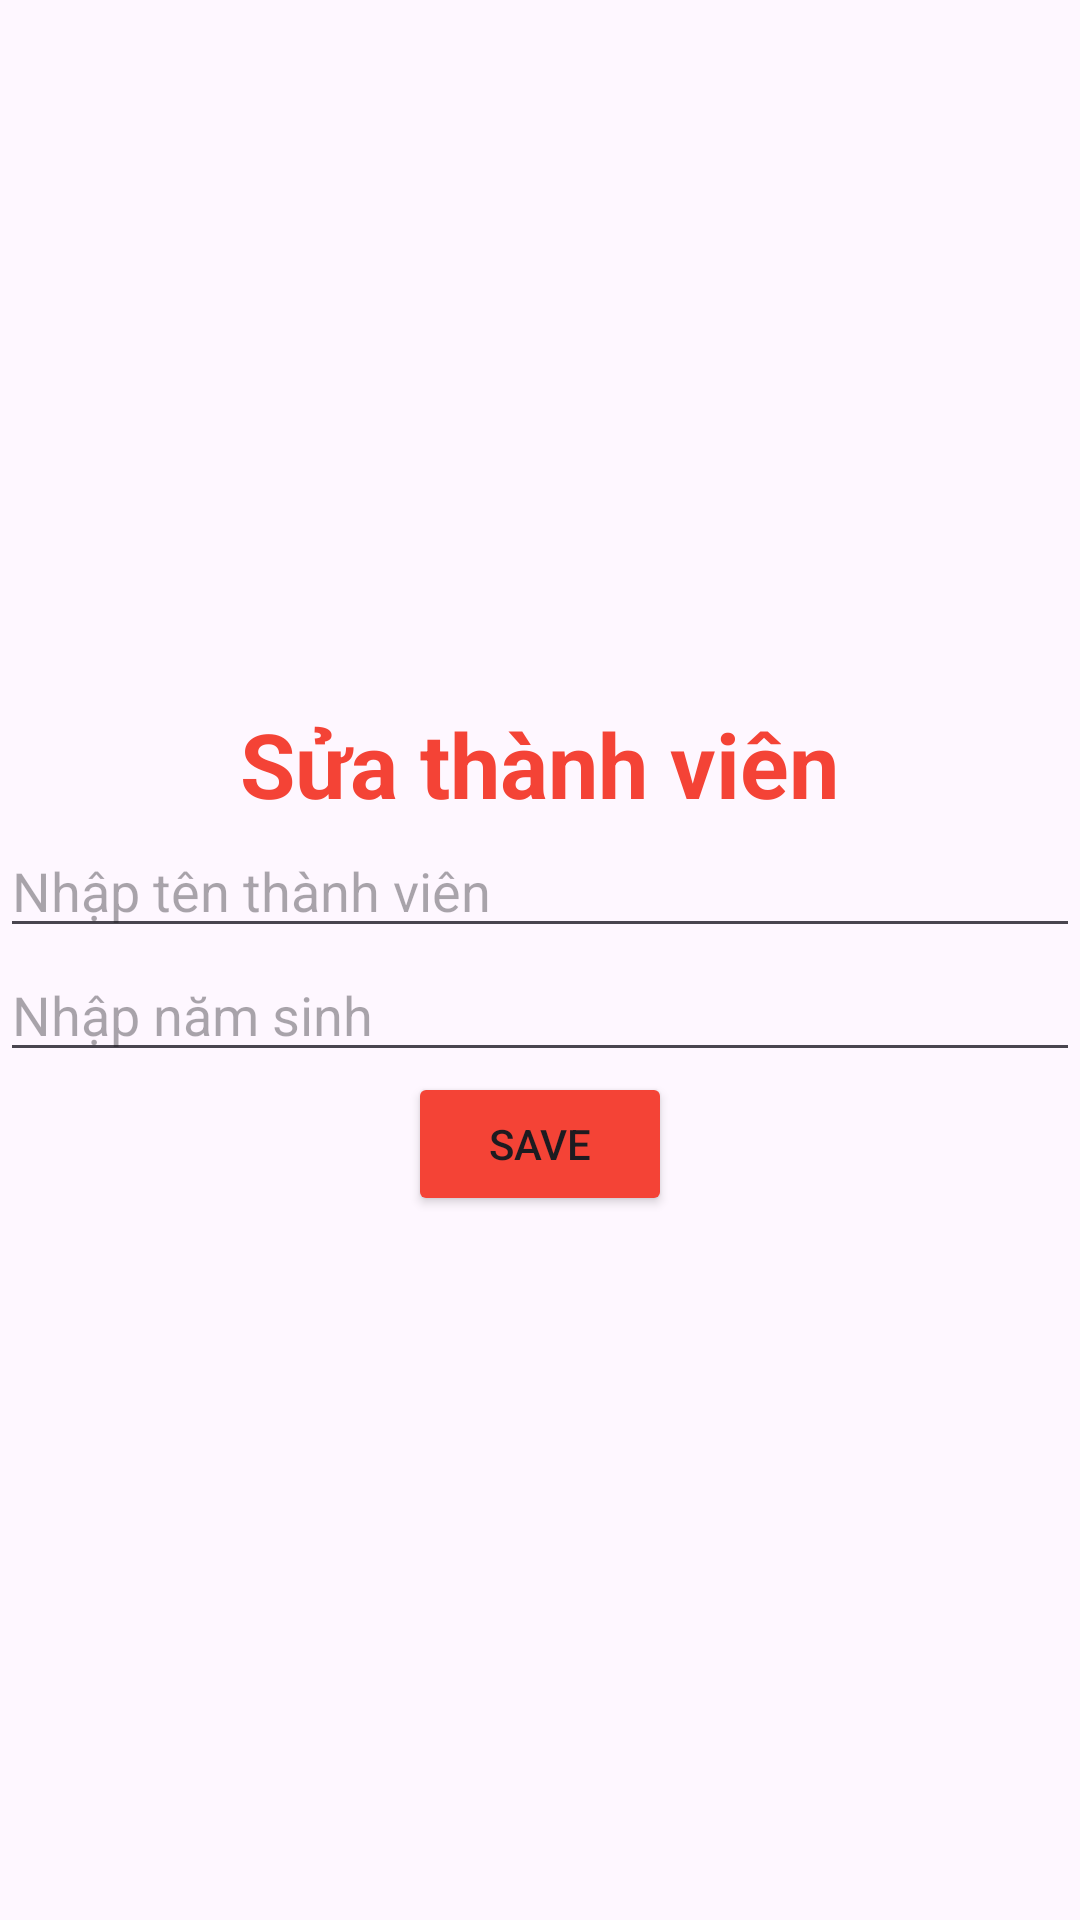

Produce the Android XML layout that renders to this screen, including the resource entries it uses.
<!-- AndroidManifest.xml: application theme Theme.DuAnMau_sonpvph33179 -->
<!-- res/layout/ud_tv.xml -->
<?xml version="1.0" encoding="utf-8"?>
<LinearLayout xmlns:android="http://schemas.android.com/apk/res/android"
    android:layout_width="match_parent"
    android:orientation="vertical"
    android:gravity="center"
    android:layout_height="match_parent">
    <TextView
        android:layout_width="wrap_content"
        android:layout_height="wrap_content"
        android:text="Sửa thành viên"
        android:textSize="30sp"
        android:textColor="#F44336"
        android:textStyle="bold"
        />
    <EditText
        android:layout_width="match_parent"
        android:layout_height="wrap_content"
        android:hint="Nhập tên thành viên"
        android:id="@+id/edttentvu"
        />
    />
    <EditText
        android:layout_width="match_parent"
        android:layout_height="wrap_content"
        android:hint="Nhập năm sinh"
        android:id="@+id/edtnamu"
        />
    <Button
        android:id="@+id/btnsavetvu"
        android:layout_width="wrap_content"
        android:layout_height="wrap_content"
        android:text="save"
        android:backgroundTint="#F44336"
        />

</LinearLayout>
<!-- resources referenced by this layout -->
<resources>
  <style name="Theme.DuAnMau_sonpvph33179" parent="Base.Theme.DuAnMau_sonpvph33179" />
  <style name="Base.Theme.DuAnMau_sonpvph33179" parent="Theme.Material3.DayNight.NoActionBar">
          
          
      </style>
</resources>
